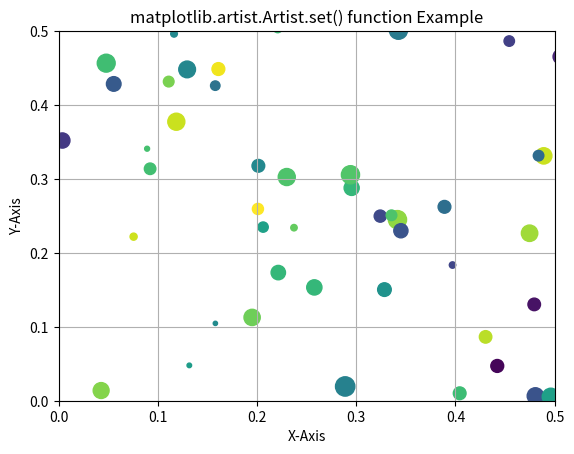

Python code for this plot:
# Implementation of matplotlib function
from matplotlib.artist import Artist
import numpy as np
import matplotlib.pyplot as plt

np.random.seed(19680801)

fig, ax = plt.subplots()

x, y, s, c = np.random.rand(4, 200)
s *= 200

ax.scatter(x, y, s, c)

Artist.set(ax, xlabel='X-Axis', ylabel='Y-Axis',
           xlim=(0, 0.5), ylim=(0, 0.5),
           title='matplotlib.artist.Artist.set() function Example')

ax.grid()

plt.show()
